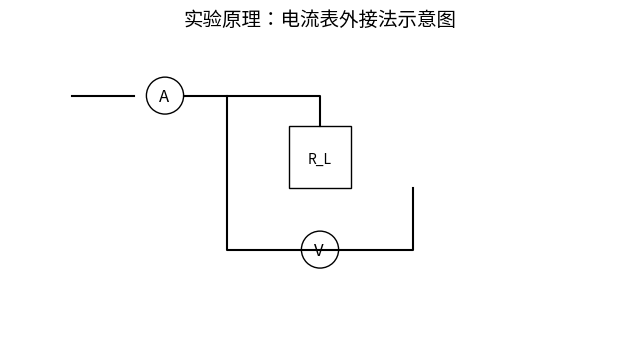

The script that saved this image:
import matplotlib.pyplot as plt
import matplotlib.patches as patches

def draw_circuit_schematic():
    fig, ax = plt.subplots(figsize=(8, 4))
    ax.set_xlim(0, 10)
    ax.set_ylim(0, 5)
    
    # 绘制外接法示意框
    # 电源线
    ax.plot([1, 2], [4, 4], 'k-') 
    # 电流表 A
    circle_a = patches.Circle((2.5, 4), 0.3, fill=False, edgecolor='k')
    ax.add_patch(circle_a)
    ax.text(2.4, 3.9, 'A', fontsize=12)
    
    # 连接线
    ax.plot([2.8, 5, 5], [4, 4, 3.5], 'k-')
    
    # 负载 L
    rect_l = patches.Rectangle((4.5, 2.5), 1, 1, fill=False, edgecolor='k')
    ax.add_patch(rect_l)
    ax.text(4.8, 2.9, 'R_L', fontsize=10)
    
    # 电压表 V (外接)
    ax.plot([3.5, 3.5, 6.5, 6.5], [4, 1.5, 1.5, 2.5], 'k-') # 跨接线
    circle_v = patches.Circle((5, 1.5), 0.3, fill=False, edgecolor='k')
    ax.add_patch(circle_v)
    ax.text(4.9, 1.4, 'V', fontsize=12)
    
    ax.set_title("实验原理：电流表外接法示意图", fontsize=14)
    ax.axis('off')
    plt.show()

draw_circuit_schematic()
